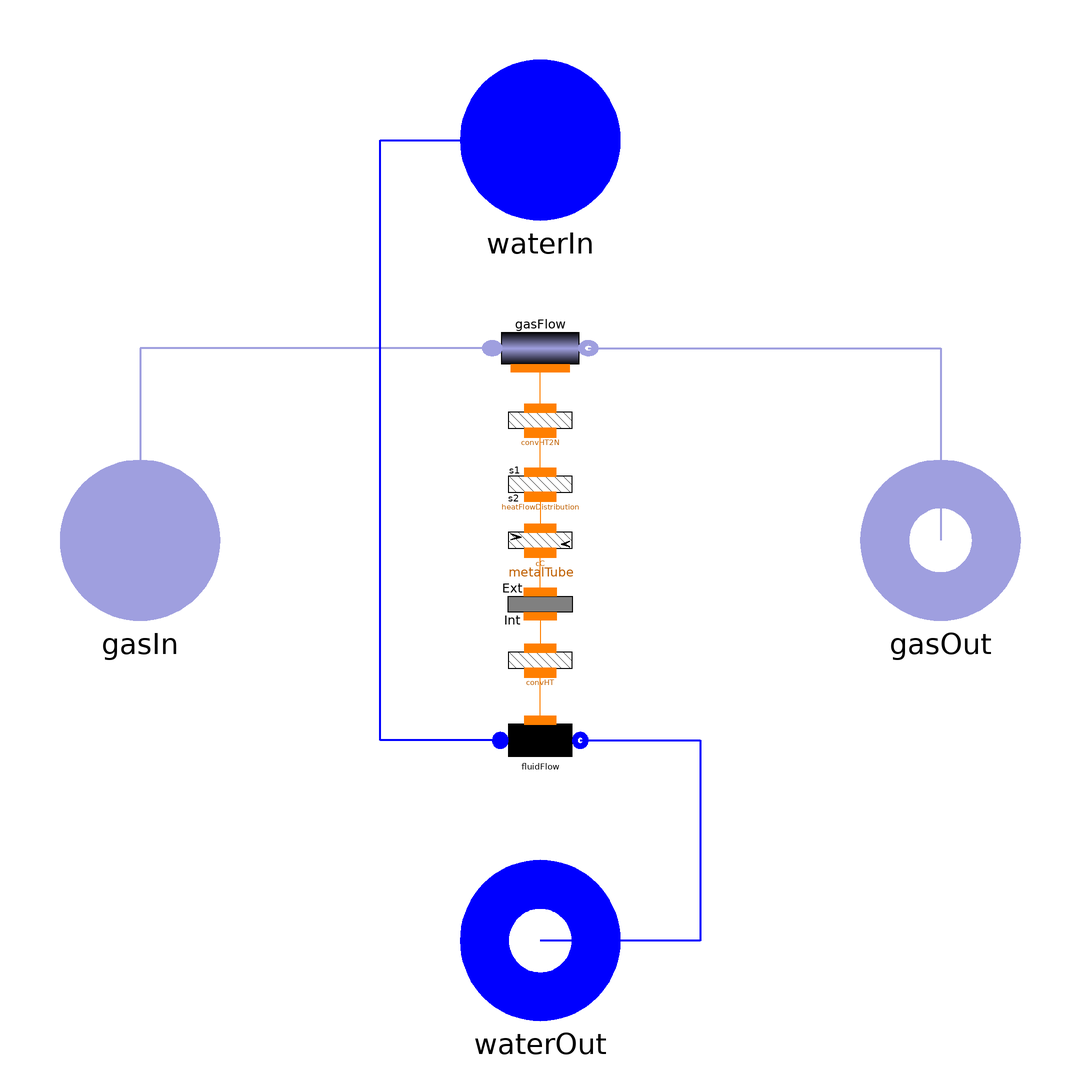

The Modelica model whose source follows is shown above as a component diagram (icons at their Placement, wires along their Line points).

model HE "Heat Exchanger fluid - gas"
        extends Interfaces.HeatExchanger;

        parameter SI.CoefficientOfHeatTransfer gamma_G
          "Constant heat transfer coefficient in the gas side";
        parameter SI.CoefficientOfHeatTransfer gamma_F
          "Constant heat transfer coefficient in the fluid side";
        parameter Choices.Flow1D.FFtypes FFtype_G=ThermoPower3.Choices.Flow1D.FFtypes.NoFriction
          "Friction Factor Type, gas side";
        parameter Real Kfnom_G=0
          "Nominal hydraulic resistance coefficient, gas side";
        parameter SI.Pressure dpnom_G=0
          "Nominal pressure drop, gas side (friction term only!)";
        parameter SI.Density rhonom_G=0 "Nominal inlet density, gas side";
        parameter Real Cfnom_G=0 "Nominal Fanning friction factor, gas side";
        parameter Choices.Flow1D.FFtypes FFtype_F=ThermoPower3.Choices.Flow1D.FFtypes.NoFriction
          "Friction Factor Type, fluid side";
        parameter Real Kfnom_F=0 "Nominal hydraulic resistance coefficient";
        parameter SI.Pressure dpnom_F=0
          "Nominal pressure drop fluid side (friction term only!)";
        parameter SI.Density rhonom_F=0 "Nominal inlet density fluid side";
        parameter Real Cfnom_F=0 "Nominal Fanning friction factor";
        parameter Choices.Flow1D.HCtypes HCtype_F=ThermoPower3.Choices.Flow1D.HCtypes.Downstream
          "Location of the hydraulic capacitance, fluid side";
        parameter Boolean counterCurrent=true "Counter-current flow";
        parameter Boolean gasQuasiStatic=false
          "Quasi-static model of the flue gas (mass, energy and momentum static balances";
        constant Real pi=Modelica.Constants.pi;

        Water.Flow1D fluidFlow(
          Nt=1,
          N=N_F,
          wnom=fluidNomFlowRate,
          initOpt=if SSInit then Options.steadyState else Options.noInit,
          redeclare package Medium = FluidMedium,
          L=exchSurface_F^2/(fluidVol*pi*4),
          A=(fluidVol*4/exchSurface_F)^2/4*pi,
          omega=fluidVol*4/exchSurface_F*pi,
          Dhyd=fluidVol*4/exchSurface_F,
          FFtype=FFtype_F,
          HydraulicCapacitance=HCtype_F,
          Kfnom=Kfnom_F,
          dpnom=dpnom_F,
          rhonom=rhonom_F,
          Cfnom=Cfnom_F,
          FluidPhaseStart=FluidPhaseStart,
          pstart=pstart_F) annotation (Placement(transformation(extent={{-10,-60},
                  {10,-40}}, rotation=0)));
        Thermal.ConvHT convHT(N=N_F, gamma=gamma_F) annotation (Placement(
              transformation(extent={{-10,-40},{10,-20}}, rotation=0)));
        Thermal.MetalTube metalTube(
          rhomcm=rhomcm,
          lambda=lambda,
          N=N_F,
          initOpt=if SSInit then Options.steadyState else Options.noInit,
          L=exchSurface_F^2/(fluidVol*pi*4),
          rint=fluidVol*4/exchSurface_F/2,
          WallRes=false,
          rext=(metalVol + fluidVol)*4/extSurfaceTub/2,
          Tstartbar=Tstartbar_M) annotation (Placement(transformation(extent={{
                  -10,-6},{10,-26}}, rotation=0)));
        Gas.Flow1D gasFlow(
          Dhyd=1,
          wnom=gasNomFlowRate,
          N=N_G,
          initOpt=if SSInit then Options.steadyState else Options.noInit,
          redeclare package Medium = FlueGasMedium,
          QuasiStatic=gasQuasiStatic,
          pstart=pstart_G,
          L=L,
          A=gasVol/L,
          omega=exchSurface_G/L,
          FFtype=FFtype_G,
          Kfnom=Kfnom_G,
          dpnom=dpnom_G,
          rhonom=rhonom_G,
          Cfnom=Cfnom_G,
          Tstartbar=Tstartbar_G) annotation (Placement(transformation(extent={{
                  -12,58},{12,38}}, rotation=0)));
        Thermal.CounterCurrent cC(N=N_F, counterCurrent=counterCurrent)
          annotation (Placement(transformation(extent={{-10,-10},{10,10}},
                rotation=0)));
        Thermal.HeatFlowDistribution heatFlowDistribution(
          N=N_F,
          A1=exchSurface_G,
          A2=extSurfaceTub) annotation (Placement(transformation(extent={{-10,4},
                  {10,24}}, rotation=0)));
        Thermal.ConvHT2N convHT2N(
          N1=N_G,
          N2=N_F,
          gamma=gamma_G) annotation (Placement(transformation(extent={{-10,20},
                  {10,40}}, rotation=0)));

        final parameter SI.Distance L=1 "Tube length";
        parameter Choices.FluidPhase.FluidPhases FluidPhaseStart=Choices.FluidPhase.FluidPhases.Liquid
          "Fluid phase (only for initialization!)"
          annotation (Dialog(tab="Initialization"));
      equation
        connect(fluidFlow.wall, convHT.side2)
          annotation (Line(points={{0,-45},{0,-33.1}}, color={255,127,0}));
        connect(gasFlow.infl, gasIn) annotation (Line(
            points={{-12,48},{-100,48},{-100,0}},
            color={159,159,223},
            thickness=0.5));
        connect(gasFlow.outfl, gasOut) annotation (Line(
            points={{12,48},{100,48},{100,0}},
            color={159,159,223},
            thickness=0.5));
        connect(fluidFlow.outfl, waterOut) annotation (Line(
            points={{10,-50},{40,-50},{40,-100},{0,-100}},
            thickness=0.5,
            color={0,0,255}));
        connect(fluidFlow.infl, waterIn) annotation (Line(
            points={{-10,-50},{-40,-50},{-40,100},{0,100}},
            thickness=0.5,
            color={0,0,255}));
        connect(heatFlowDistribution.side2, cC.side1)
          annotation (Line(points={{0,10.9},{0,3}}, color={255,127,0}));
        connect(convHT2N.side1, gasFlow.wall)
          annotation (Line(points={{0,33},{0,43}}, color={255,127,0}));
        connect(heatFlowDistribution.side1, convHT2N.side2)
          annotation (Line(points={{0,17},{0,26.9}}, color={255,127,0}));
        connect(metalTube.int, convHT.side1)
          annotation (Line(points={{0,-19},{0,-27}}, color={255,127,0}));
        connect(metalTube.ext, cC.side2)
          annotation (Line(points={{0,-12.9},{0,-3.1}}, color={255,127,0}));
        annotation (Diagram(graphics));
      end HE;